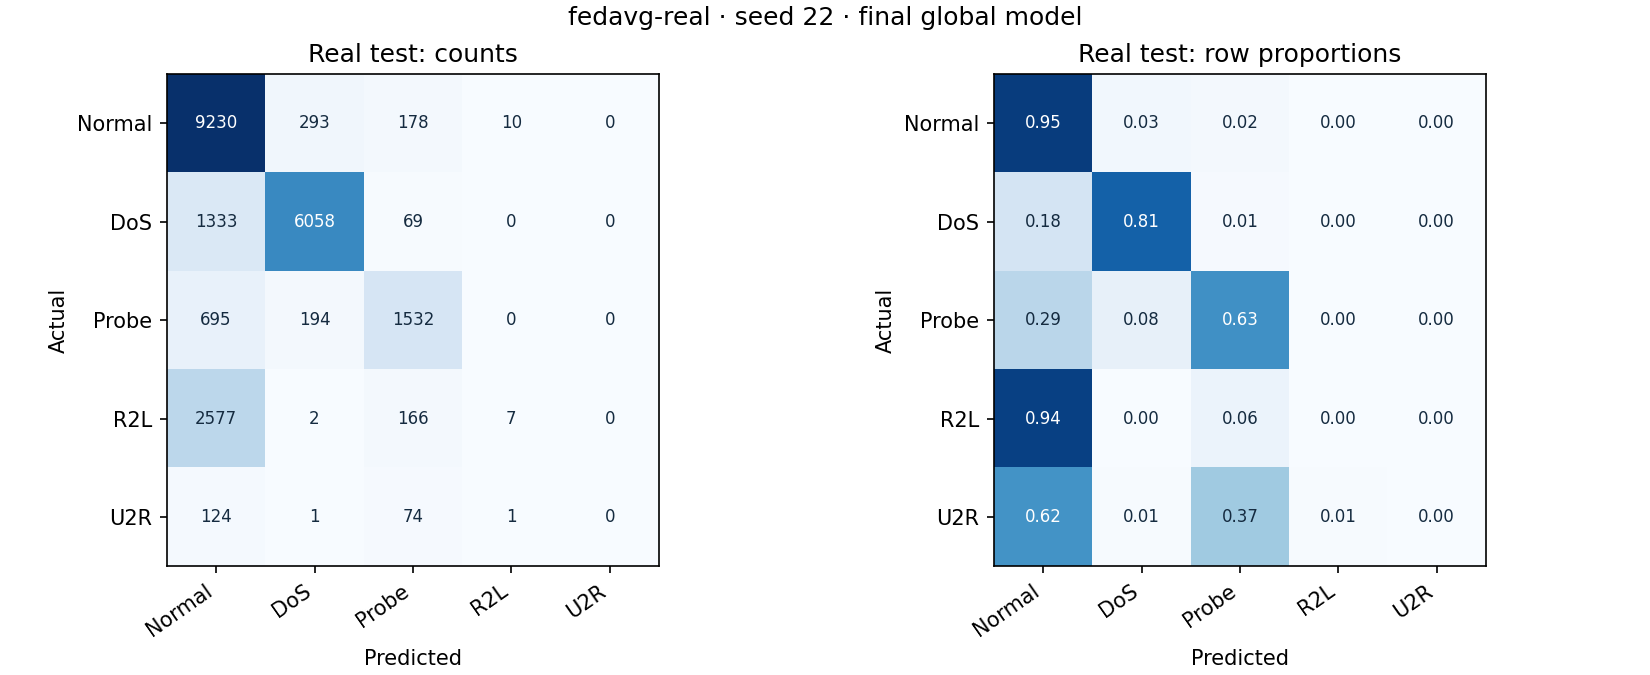

The file beside this chart, header and first rows:
true_label, predicted_label, count, row_fraction
0, 0, 9230, 0.9505
0, 1, 293, 0.03017
0, 2, 178, 0.01833
0, 3, 10, 0.00103
0, 4, 0, 0.0
1, 0, 1333, 0.1787
1, 1, 6058, 0.8121
1, 2, 69, 0.009249
1, 3, 0, 0.0
1, 4, 0, 0.0
2, 0, 695, 0.2871
2, 1, 194, 0.08013
2, 2, 1532, 0.6328
2, 3, 0, 0.0
2, 4, 0, 0.0
3, 0, 2577, 0.9364
3, 1, 2, 0.0007267
3, 2, 166, 0.06032
3, 3, 7, 0.002544
3, 4, 0, 0.0
4, 0, 124, 0.62
4, 1, 1, 0.005
4, 2, 74, 0.37
4, 3, 1, 0.005
4, 4, 0, 0.0
